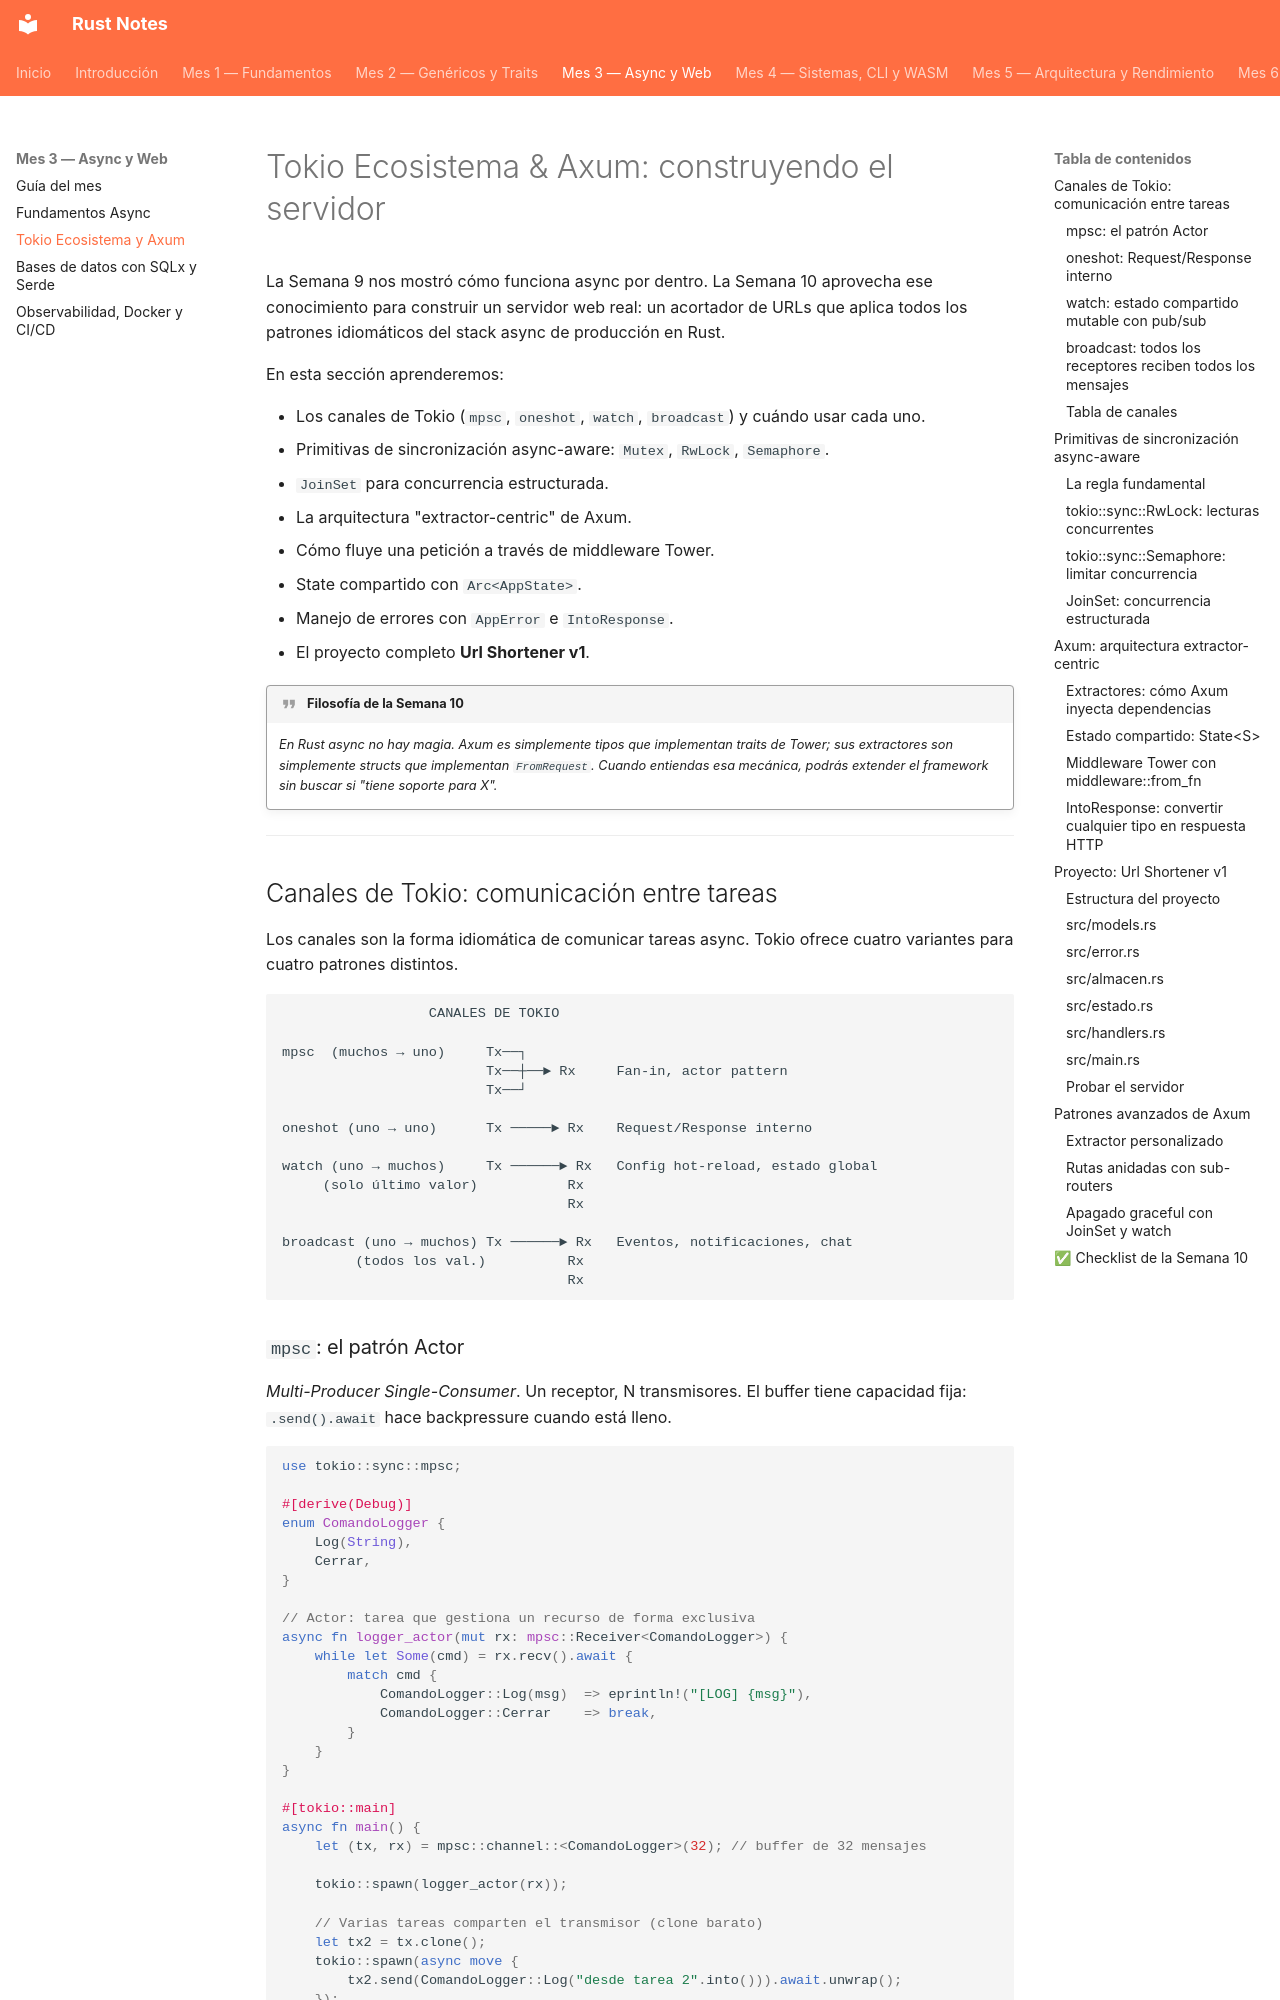

repository: pepemxl/Rust-Notes · page: chapter_03/section_02/index.html · generator: mkdocs

# Tokio Ecosistema & Axum: construyendo el servidor

La Semana 9 nos mostró cómo funciona async por dentro. La Semana 10 aprovecha ese
conocimiento para construir un servidor web real: un acortador de URLs que aplica todos
los patrones idiomáticos del stack async de producción en Rust.

En esta sección aprenderemos:

- Los canales de Tokio (`mpsc`, `oneshot`, `watch`, `broadcast`) y cuándo usar cada uno.
- Primitivas de sincronización async-aware: `Mutex`, `RwLock`, `Semaphore`.
- `JoinSet` para concurrencia estructurada.
- La arquitectura "extractor-centric" de Axum.
- Cómo fluye una petición a través de middleware Tower.
- State compartido con `Arc<AppState>`.
- Manejo de errores con `AppError` e `IntoResponse`.
- El proyecto completo **Url Shortener v1**.

!!! quote "Filosofía de la Semana 10"

    *En Rust async no hay magia. Axum es simplemente
    tipos que implementan traits de Tower; sus extractores son simplemente structs que
    implementan `FromRequest`. Cuando entiendas esa mecánica, podrás extender el
    framework sin buscar si "tiene soporte para X".*

---

## Canales de Tokio: comunicación entre tareas

Los canales son la forma idiomática de comunicar tareas async. Tokio ofrece cuatro
variantes para cuatro patrones distintos.

```text
                  CANALES DE TOKIO

mpsc  (muchos → uno)     Tx──┐
                         Tx──┼──► Rx     Fan-in, actor pattern
                         Tx──┘

oneshot (uno → uno)      Tx ─────► Rx    Request/Response interno

watch (uno → muchos)     Tx ──────► Rx   Config hot-reload, estado global
     (solo último valor)           Rx
                                   Rx

broadcast (uno → muchos) Tx ──────► Rx   Eventos, notificaciones, chat
         (todos los val.)          Rx
                                   Rx
```
